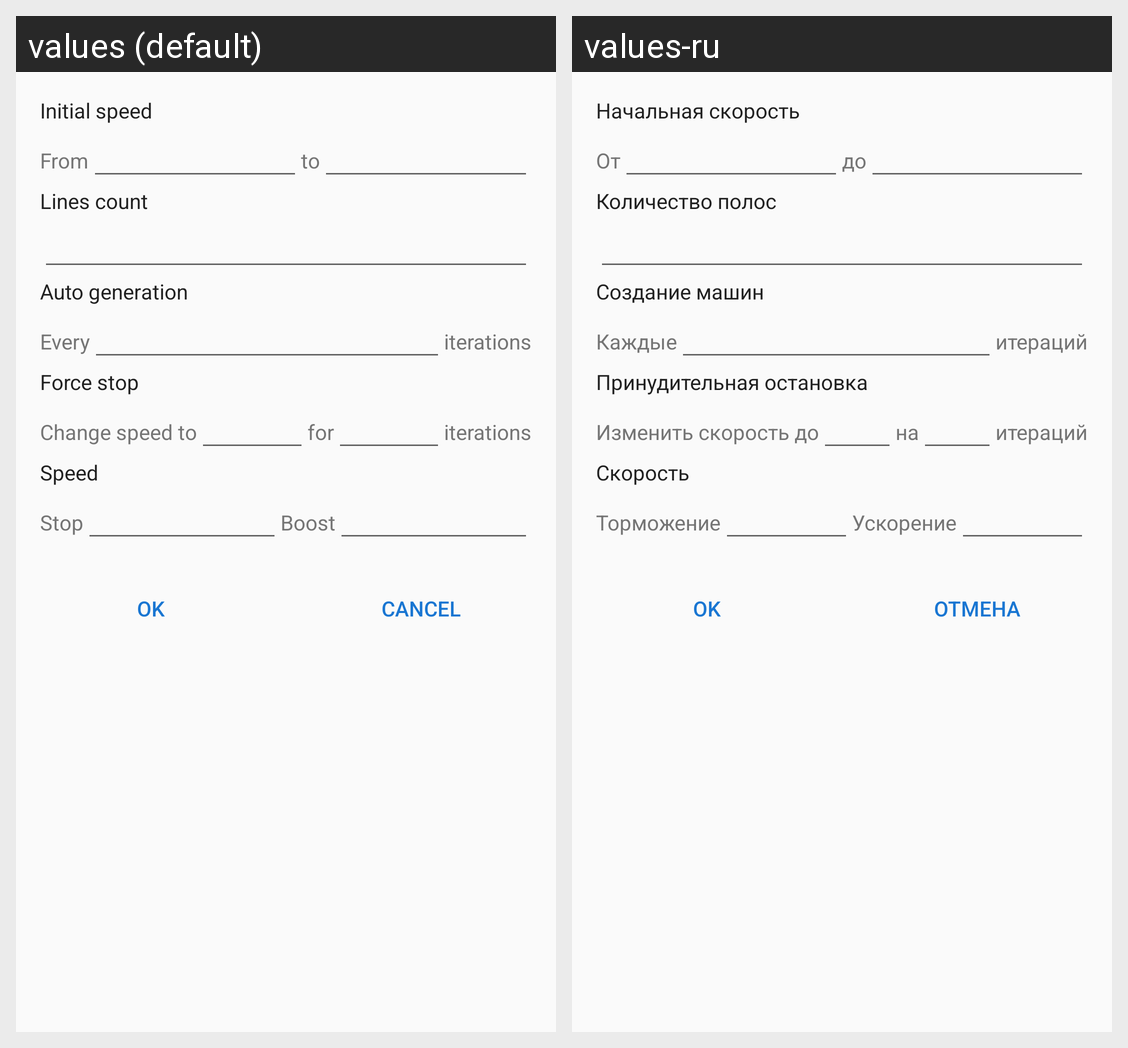

The Android screen above is rendered under two locales of the same app. Produce the string resources it draws, with the default and per-locale values.
Android screen res/layout/dialog_options.xml rendered under 2 locales, left to right: values (default), values-ru. Device: Nexus 5 (rendered at 1080×1920; each locale shown at half size, 540×960, under a caption strip naming it); theme AppBaseTheme.
Strings drawn on this screen, with the default value and each locale's value (text and hints the layout hard-codes, and strings that could not be matched under every locale, appear in the picture but are not listed):

options_initial_speed
  values: Initial speed
  values-ru: Начальная скорость

options_from
  values: From
  values-ru: От

options_to
  values: to
  values-ru: до

options_lines_count
  values: Lines count
  values-ru: Количество полос

options_auto_generation
  values: Auto generation
  values-ru: Создание машин

options_every
  values: Every
  values-ru: Каждые

options_iterations
  values: iterations
  values-ru: итераций

options_force_stop
  values: Force stop
  values-ru: Принудительная остановка

options_force_stop_speed
  values: Change speed to
  values-ru: Изменить скорость до

options_for
  values: for
  values-ru: на

options_speed
  values: Speed
  values-ru: Скорость

options_speed_stop
  values: Stop
  values-ru: Торможение

options_speed_boost
  values: Boost
  values-ru: Ускорение

button_ok
  values: OK
  values-ru: OK

button_cancel
  values: Cancel
  values-ru: Отмена
